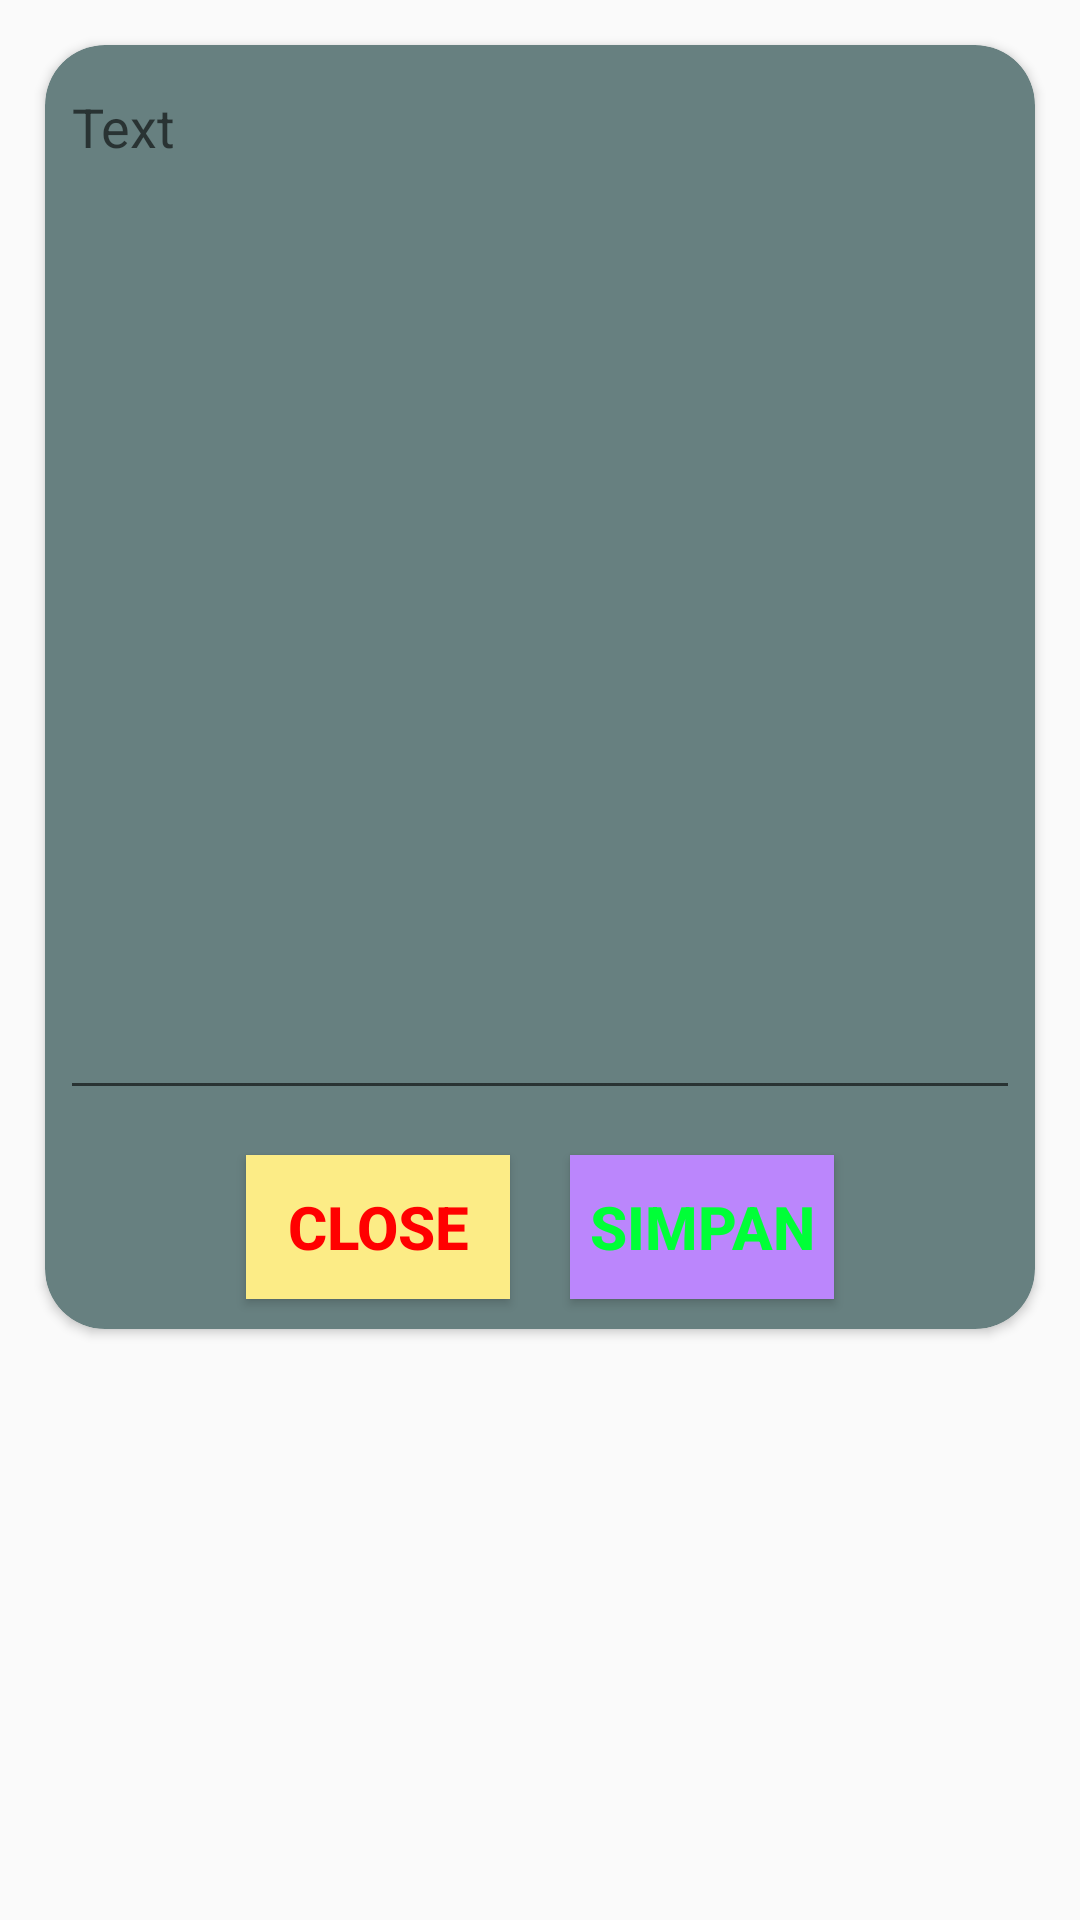

Reconstruct the res/layout file that produces this screen, plus the resources it refers to.
<!-- AndroidManifest.xml: application theme Theme.EVoting -->
<!-- res/layout/custom_alert_edit_visi.xml -->
<?xml version="1.0" encoding="utf-8"?>
<LinearLayout xmlns:android="http://schemas.android.com/apk/res/android"
    xmlns:app="http://schemas.android.com/apk/res-auto"
    android:layout_width="match_parent"
    android:layout_height="wrap_content"
    android:orientation="vertical"
    android:paddingVertical="10dp">


    <androidx.cardview.widget.CardView
        android:id="@+id/btn_datang"
        android:layout_width="match_parent"
        android:layout_height="wrap_content"
        android:layout_marginHorizontal="15dp"
        android:layout_marginVertical="5dp"
        app:cardBackgroundColor="#678080"
        app:cardCornerRadius="20dp">

        <LinearLayout
            android:layout_width="match_parent"
            android:layout_height="wrap_content"
            android:orientation="vertical">

            <EditText
                android:id="@+id/visi"
                android:layout_width="match_parent"
                android:layout_height="350sp"
                android:layout_margin="5sp"
                android:gravity="start"
                android:hint="Text"
                android:inputType="text|textMultiLine" />

            <LinearLayout
                android:layout_width="match_parent"
                android:layout_height="wrap_content"
                android:gravity="center"
                android:orientation="horizontal">

                <Button
                    android:id="@+id/close"
                    android:layout_width="wrap_content"
                    android:layout_height="wrap_content"
                    android:layout_margin="10sp"
                    android:background="#FCEC86"
                    android:text="Close"
                    android:textColor="#FF0000"
                    android:textSize="20sp"
                    android:textStyle="bold" />

                <Button
                    android:id="@+id/simpan"
                    android:layout_width="wrap_content"
                    android:layout_height="wrap_content"
                    android:layout_margin="10sp"
                    android:background="@color/purple_200"
                    android:text="Simpan"
                    android:textColor="#00FF37"
                    android:textSize="20sp"
                    android:textStyle="bold" />

            </LinearLayout>
        </LinearLayout>

    </androidx.cardview.widget.CardView>


</LinearLayout>
<!-- resources referenced by this layout -->
<resources>
  <style name="Theme.EVoting" parent="Theme.MaterialComponents.DayNight.NoActionBar.Bridge">
          
          <item name="colorPrimary">@color/purple_500</item>
          <item name="colorPrimaryVariant">@color/purple_700</item>
          <item name="colorOnPrimary">@color/white</item>
          
          <item name="colorSecondary">@color/teal_200</item>
          <item name="colorSecondaryVariant">@color/teal_700</item>
          <item name="colorOnSecondary">@color/black</item>
          
          <item name="android:statusBarColor" tools:targetApi="l">?attr/colorPrimaryVariant</item>
          
      </style>
  <!-- not gathered from this repository: default colours our renderer supplied (Android Studio template values) -->
  <color name="purple_200">#FFBB86FC</color>
  <color name="purple_500">#FF6200EE</color>
  <color name="purple_700">#FF3700B3</color>
  <color name="teal_200">#FF03DAC5</color>
  <color name="teal_700">#FF018786</color>
  <color name="black">#FF000000</color>
  <color name="white">#FFFFFFFF</color>
</resources>
